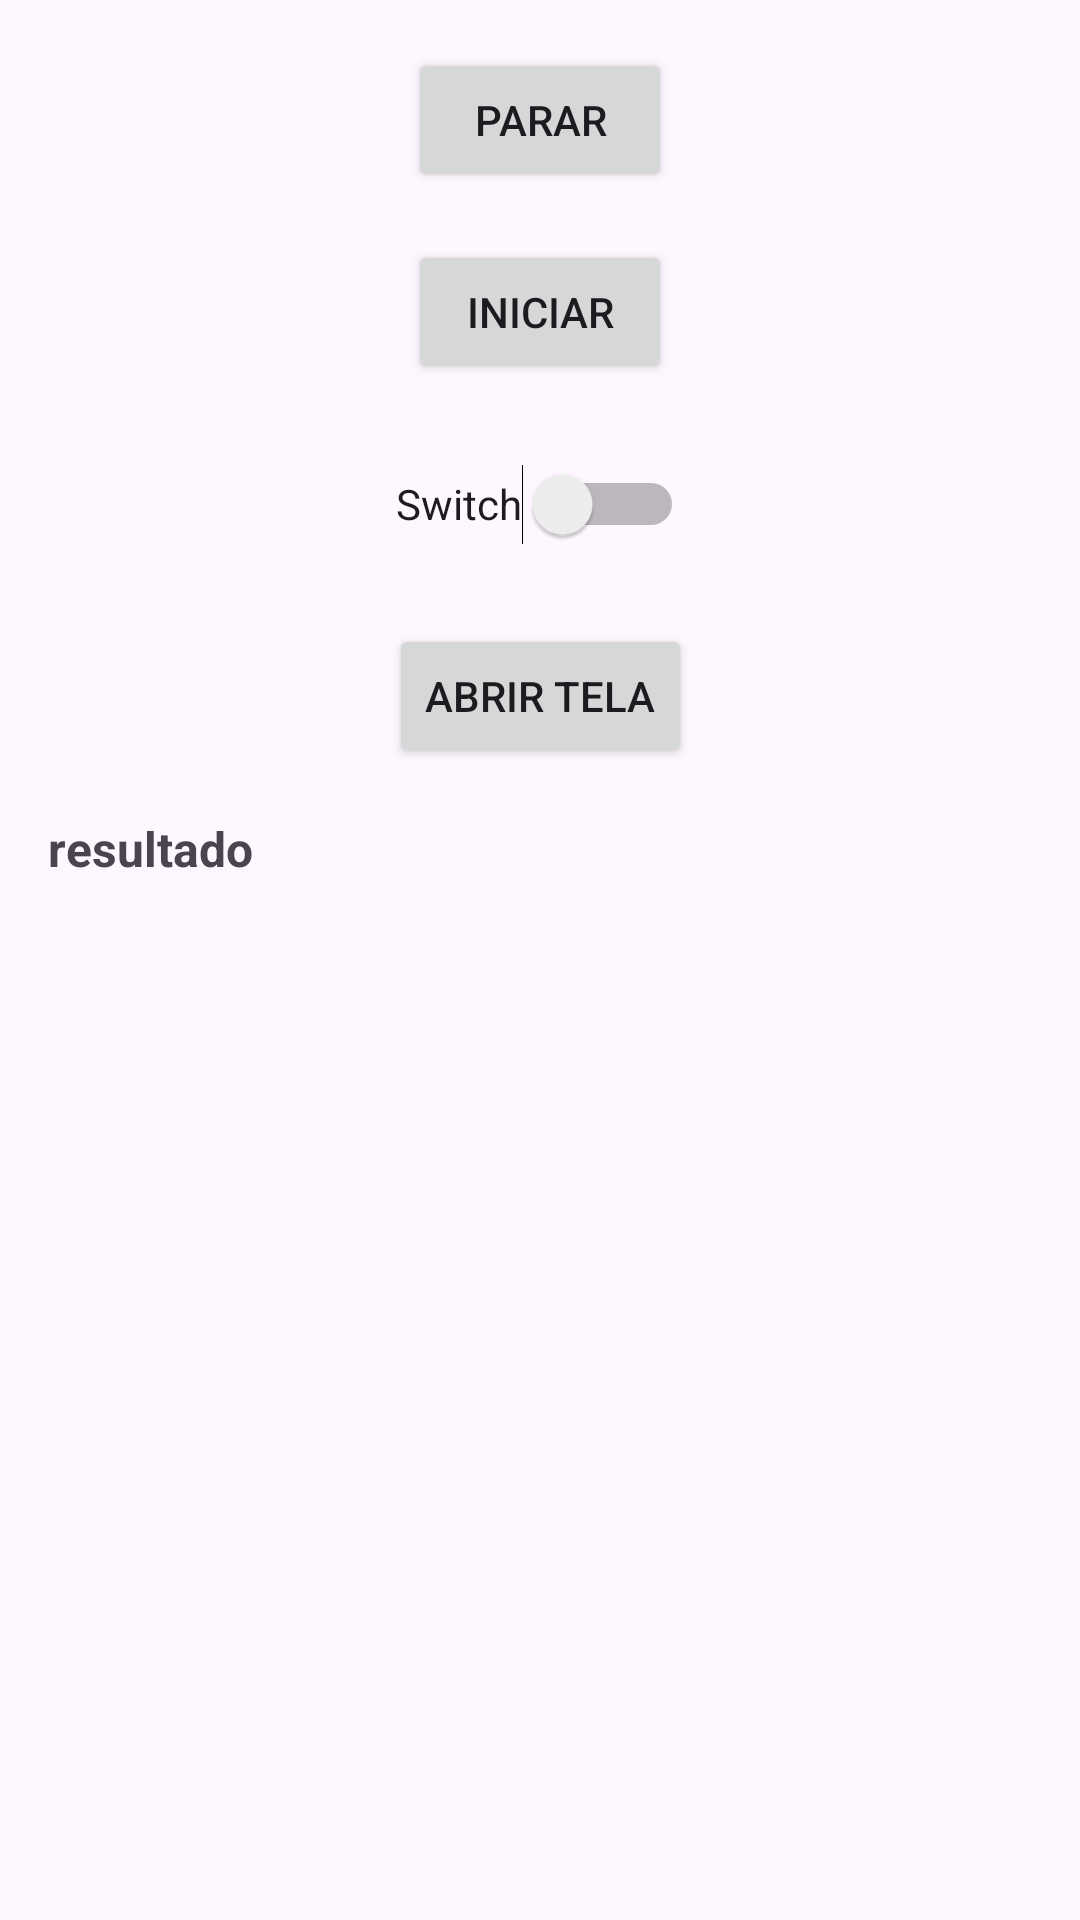

Reconstruct the res/layout file that produces this screen, plus the resources it refers to.
<!-- AndroidManifest.xml: application theme Theme.M25_ThreadsCoroutinesREST_RESTful -->
<!-- res/layout/activity_main.xml -->
<?xml version="1.0" encoding="utf-8"?>
<androidx.constraintlayout.widget.ConstraintLayout xmlns:android="http://schemas.android.com/apk/res/android"
    xmlns:app="http://schemas.android.com/apk/res-auto"
    xmlns:tools="http://schemas.android.com/tools"
    android:id="@+id/main"
    android:layout_width="match_parent"
    android:layout_height="match_parent"
    tools:context=".MainActivity">

    <Button
        android:id="@+id/btnParar"
        android:layout_width="wrap_content"
        android:layout_height="wrap_content"
        android:layout_marginTop="16dp"
        android:text="PARAR"
        app:layout_constraintEnd_toEndOf="parent"
        app:layout_constraintHorizontal_bias="0.5"
        app:layout_constraintStart_toStartOf="parent"
        app:layout_constraintTop_toTopOf="parent" />

    <Button
        android:id="@+id/btnIniciar"
        android:layout_width="wrap_content"
        android:layout_height="wrap_content"
        android:layout_marginTop="16dp"
        android:text="INICIAR"
        app:layout_constraintEnd_toEndOf="parent"
        app:layout_constraintHorizontal_bias="0.5"
        app:layout_constraintStart_toStartOf="parent"
        app:layout_constraintTop_toBottomOf="@+id/btnParar" />

    <Switch
        android:id="@+id/switch1"
        android:layout_width="wrap_content"
        android:layout_height="wrap_content"
        android:layout_marginTop="16dp"
        android:minHeight="48dp"
        android:text="Switch"
        app:layout_constraintEnd_toEndOf="parent"
        app:layout_constraintHorizontal_bias="0.5"
        app:layout_constraintStart_toStartOf="parent"
        app:layout_constraintTop_toBottomOf="@+id/btnIniciar" />

    <Button
        android:id="@+id/btnAbrir"
        android:layout_width="wrap_content"
        android:layout_height="wrap_content"
        android:layout_marginTop="16dp"
        android:text="ABRIR TELA"
        app:layout_constraintEnd_toEndOf="parent"
        app:layout_constraintHorizontal_bias="0.5"
        app:layout_constraintStart_toStartOf="parent"
        app:layout_constraintTop_toBottomOf="@+id/switch1" />

    <TextView
        android:id="@+id/textResultado"
        android:layout_width="0dp"
        android:layout_height="wrap_content"
        android:layout_marginStart="16dp"
        android:layout_marginTop="16dp"
        android:layout_marginEnd="16dp"
        android:text="resultado"
        android:textSize="16sp"
        android:textStyle="bold"
        app:layout_constraintEnd_toEndOf="parent"
        app:layout_constraintHorizontal_bias="0.5"
        app:layout_constraintStart_toStartOf="parent"
        app:layout_constraintTop_toBottomOf="@+id/btnAbrir" />

    <ImageView
        android:id="@+id/imageFoto"
        android:layout_width="300dp"
        android:layout_height="400dp"
        android:layout_marginTop="16dp"
        app:layout_constraintEnd_toEndOf="parent"
        app:layout_constraintHorizontal_bias="0.5"
        app:layout_constraintStart_toStartOf="parent"
        app:layout_constraintTop_toBottomOf="@+id/textResultado"
        app:srcCompat="@drawable/ic_launcher_background" />
</androidx.constraintlayout.widget.ConstraintLayout>
<!-- resources referenced by this layout -->
<resources>
  <style name="Theme.M25_ThreadsCoroutinesREST_RESTful" parent="Base.Theme.M25_ThreadsCoroutinesREST_RESTful" />
  <style name="Base.Theme.M25_ThreadsCoroutinesREST_RESTful" parent="Theme.Material3.DayNight.NoActionBar">
          
          
      </style>
</resources>
